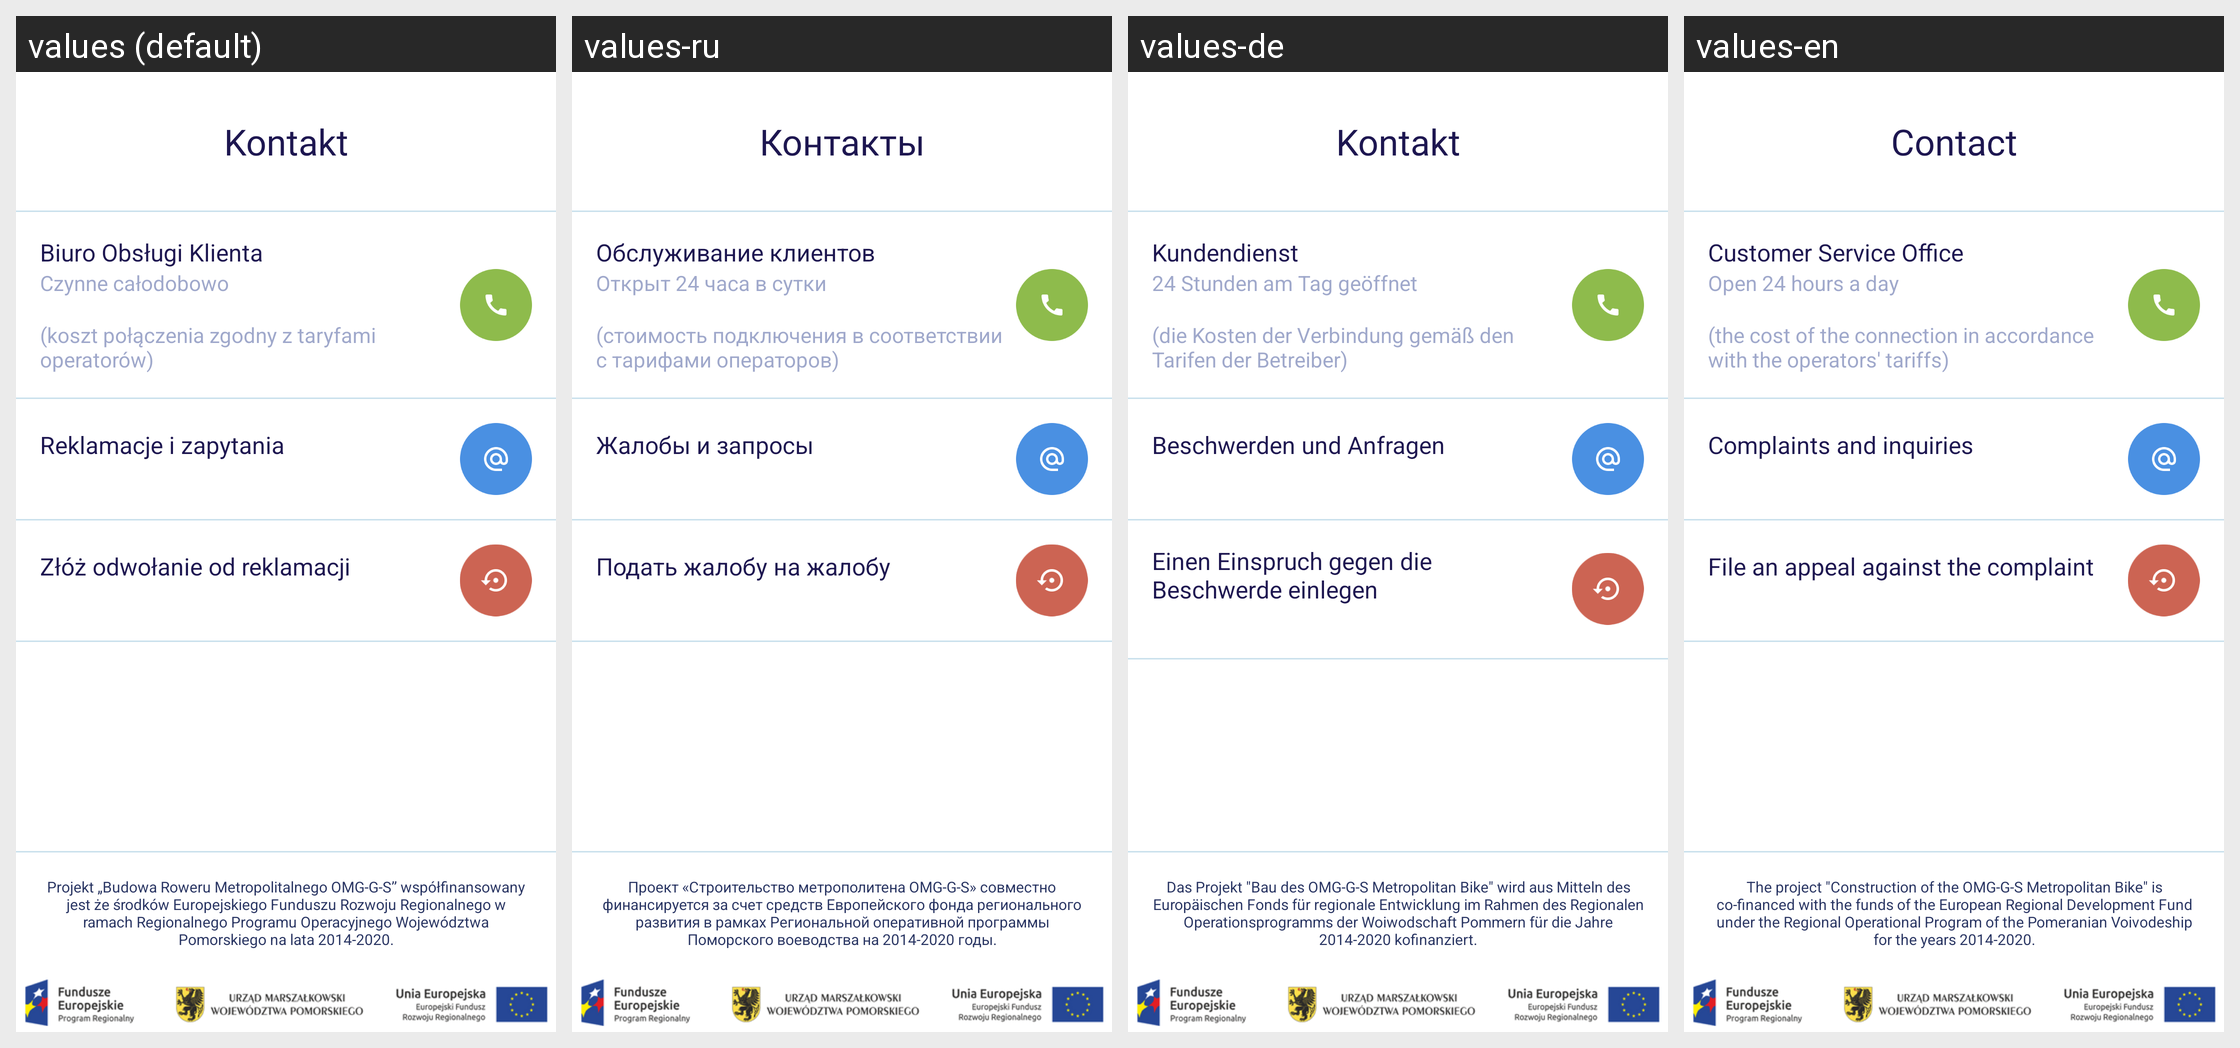

The Android screen above is rendered under several locales of the same app. Produce the string resources it draws, with the default and per-locale values.
Android screen res/layout/fragment_contact_us.xml rendered under 4 locales, left to right: values (default), values-ru, values-de, values-en. Device: Nexus 5 (rendered at 1080×1920; each locale shown at half size, 540×960, under a caption strip naming it); theme AppTheme.
Other locales in the repository, not shown: values-fr, values-it.
Strings drawn on this screen, with the default value and each locale's value (text and hints the layout hard-codes, and strings that could not be matched under every locale, appear in the picture but are not listed):

drawer_item_contact_us
  values: Kontakt
  values-ru: Контакты
  values-de: Kontakt
  values-en: Contact

info_eu_financing
  values: Projekt „Budowa Roweru Metropolitalnego OMG-G-S” współfinansowany jest że środków Europejskiego Funduszu Rozwoju Regionalnego w ramach Regionalnego Programu Operacyjnego Województwa Pomorskiego na lata 2014-2020.
  values-ru: Проект «Строительство метрополитена OMG-G-S» совместно финансируется за счет средств Европейского фонда регионального развития в рамках Региональной оперативной программы Поморского воеводства на 2014-2020 годы.
  values-de: Das Projekt "Bau des OMG-G-S Metropolitan Bike" wird aus Mitteln des Europäischen Fonds für regionale Entwicklung im Rahmen des Regionalen Operationsprogramms der Woiwodschaft Pommern für die Jahre 2014-2020 kofinanziert.
  values-en: The project "Construction of the OMG-G-S Metropolitan Bike" is co-financed with the funds of the European Regional Development Fund under the Regional Operational Program of the Pomeranian Voivodeship for the years 2014-2020.

contact_center
  values: Biuro Obsługi Klienta
  values-ru: Обслуживание клиентов
  values-de: Kundendienst
  values-en: Customer Service Office

contact_hours
  values: Czynne całodobowo
  values-ru: Открыт 24 часа в сутки
  values-de: 24 Stunden am Tag geöffnet
  values-en: Open 24 hours a day

contact_cost_disclaimer
  values: (koszt połączenia zgodny z taryfami operatorów)
  values-ru: (стоимость подключения в соответствии с тарифами операторов)
  values-de: (die Kosten der Verbindung gemäß den Tarifen der Betreiber)
  values-en: (the cost of the connection in accordance with the operators' tariffs)

contact_complaints
  values: Reklamacje i zapytania
  values-ru: Жалобы и запросы
  values-de: Beschwerden und Anfragen
  values-en: Complaints and inquiries

contact_complaint_appeal
  values: Złóż odwołanie od reklamacji
  values-ru: Подать жалобу на жалобу
  values-de: Einen Einspruch gegen die Beschwerde einlegen
  values-en: File an appeal against the complaint
